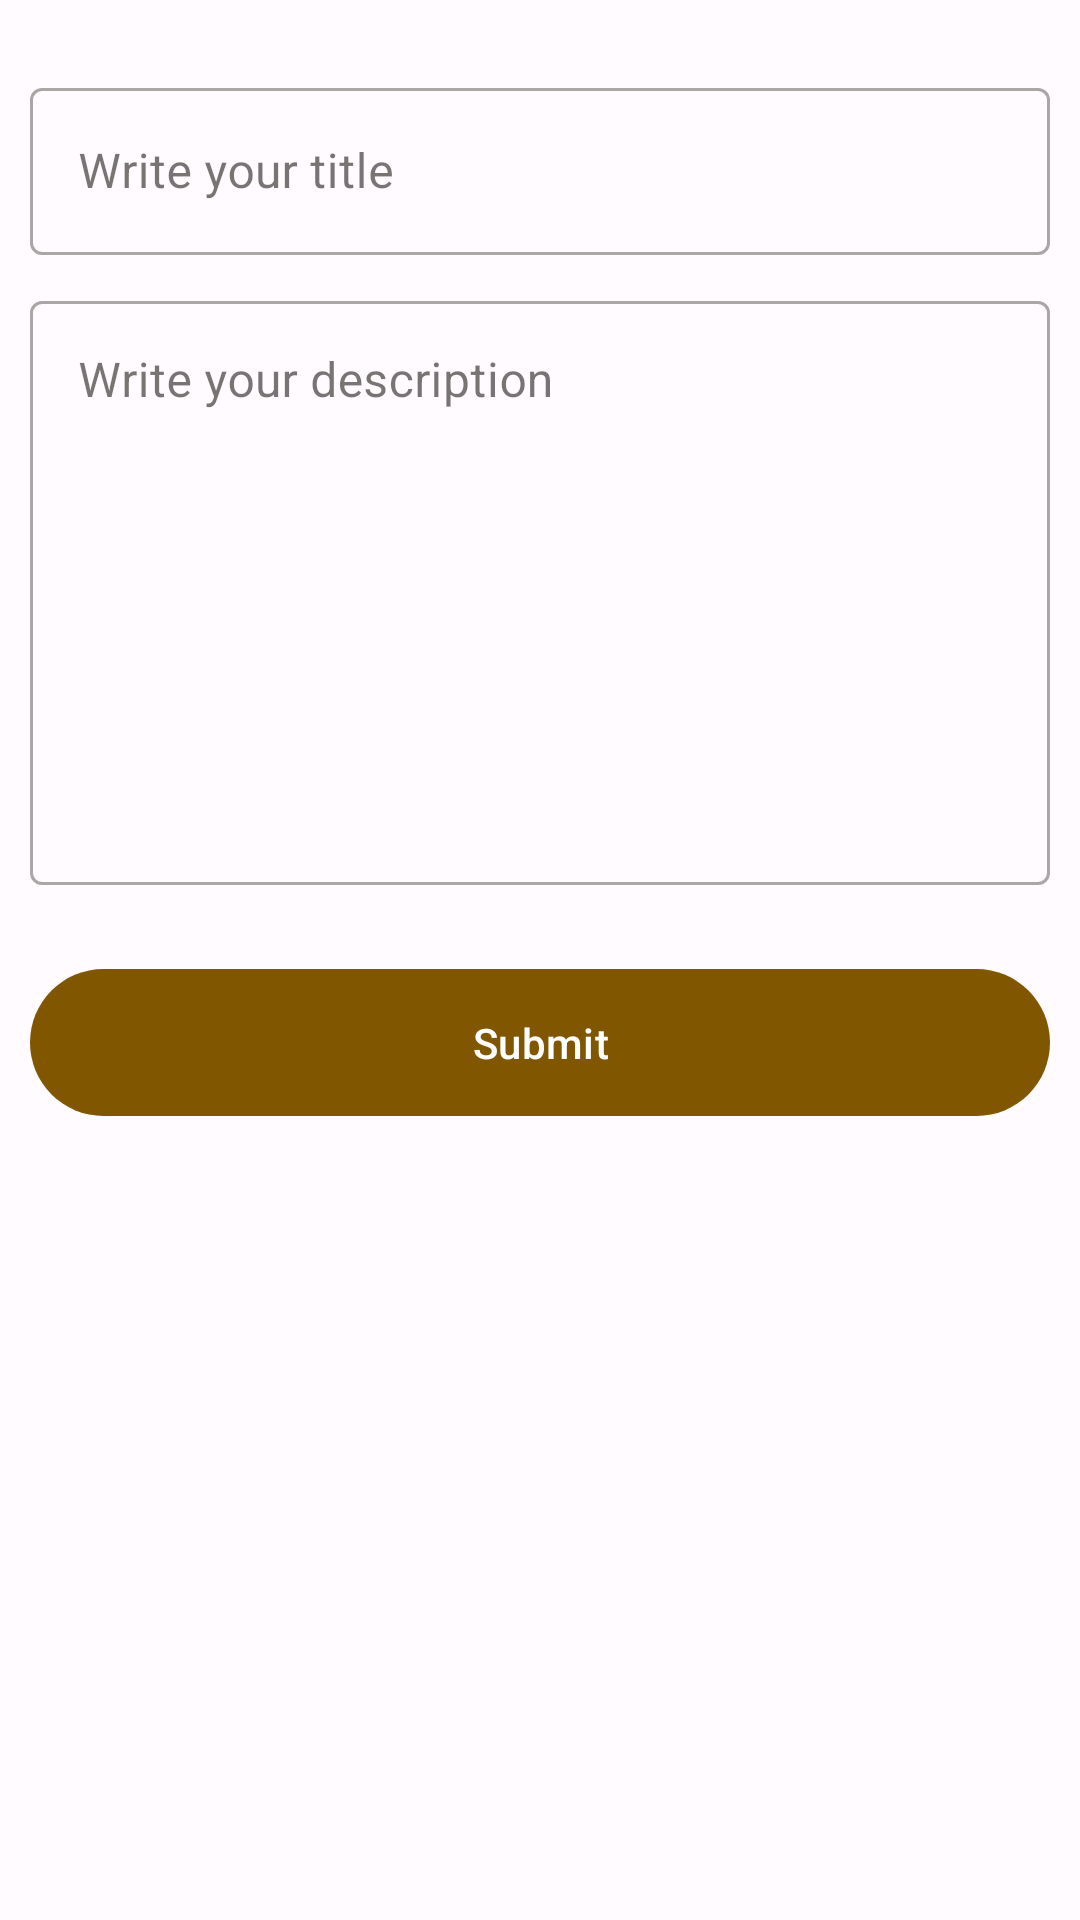

This screen was rendered from an Android layout file. Write that file and the resources it references.
<!-- AndroidManifest.xml: application theme Theme.SafeNotes -->
<!-- res/layout/fragment_edit_notes.xml -->
<?xml version="1.0" encoding="utf-8"?>
<androidx.constraintlayout.widget.ConstraintLayout xmlns:android="http://schemas.android.com/apk/res/android"
    xmlns:tools="http://schemas.android.com/tools"
    android:layout_width="match_parent"
    android:layout_height="match_parent"
    xmlns:app="http://schemas.android.com/apk/res-auto"
    tools:context=".presentation.ui.fragments.EditNotesFragment">


    <ImageView
        android:id="@+id/btn_delete"
        android:layout_width="32dp"
        android:layout_height="32dp"
        android:layout_marginHorizontal="20dp"
        android:src="@drawable/ic_delete"
        android:layout_marginVertical="20dp"
        app:layout_constraintBottom_toBottomOf="parent"
        app:layout_constraintEnd_toEndOf="parent" />

    <com.google.android.material.textfield.TextInputLayout
        android:id="@+id/subject_input_layout"
        style="@style/Widget.MaterialComponents.TextInputLayout.OutlinedBox"
        android:layout_width="match_parent"
        android:layout_height="wrap_content"
        android:layout_marginHorizontal="10dp"
        android:layout_marginVertical="24dp"
        android:hint="@string/txt_title_hint"
        app:layout_constraintEnd_toEndOf="parent"
        app:layout_constraintStart_toStartOf="parent"
        app:layout_constraintTop_toTopOf="parent">

        <com.google.android.material.textfield.TextInputEditText
            android:id="@+id/text_Title"
            android:layout_width="match_parent"
            android:layout_height="wrap_content"
            android:inputType="textEmailAddress" />

    </com.google.android.material.textfield.TextInputLayout>

    <com.google.android.material.textfield.TextInputLayout
        android:id="@+id/textField"
        style="@style/Widget.MaterialComponents.TextInputLayout.OutlinedBox"
        android:layout_width="match_parent"
        android:layout_height="200dp"
        android:layout_marginHorizontal="10dp"
        android:layout_marginTop="10dp"
        android:hint="@string/txt_description_hint"
        app:layout_constraintEnd_toEndOf="parent"
        app:layout_constraintHorizontal_bias="0.5"
        app:layout_constraintStart_toStartOf="parent"
        app:layout_constraintTop_toBottomOf="@+id/subject_input_layout">

        <com.google.android.material.textfield.TextInputEditText
            android:id="@+id/textDescription"
            android:layout_width="match_parent"
            android:layout_height="match_parent"
            android:gravity="top|start"
            android:inputType="textCapSentences|textMultiLine" />

    </com.google.android.material.textfield.TextInputLayout>

    <com.google.android.material.button.MaterialButton
        android:id="@+id/submit_btn"
        android:layout_width="0dp"
        android:layout_height="wrap_content"
        android:layout_marginHorizontal="10dp"
        android:layout_marginVertical="24dp"
        android:paddingTop="15dp"
        android:paddingBottom="15dp"
        android:text="@string/txt_submit"
        app:layout_constraintEnd_toEndOf="parent"
        app:layout_constraintHorizontal_bias="0.5"
        app:layout_constraintStart_toStartOf="parent"
        app:layout_constraintTop_toBottomOf="@+id/textField" />

</androidx.constraintlayout.widget.ConstraintLayout>
<!-- resources referenced by this layout -->
<resources>
  <string name="txt_description_hint">Write your description</string>
  <string name="txt_submit">Submit</string>
  <string name="txt_title_hint">Write your title</string>
  <color name="md_theme_light_primary">#815600</color>
  <color name="md_theme_light_onPrimary">#FFFFFF</color>
  <color name="md_theme_light_primaryContainer">#FFDDB1</color>
  <color name="md_theme_light_onPrimaryContainer">#291800</color>
  <color name="md_theme_light_secondary">#6F5B40</color>
  <color name="md_theme_light_onSecondary">#FFFFFF</color>
  <color name="md_theme_light_secondaryContainer">#FADEBC</color>
  <color name="md_theme_light_onSecondaryContainer">#271904</color>
  <color name="md_theme_light_tertiary">#506440</color>
  <color name="md_theme_light_onTertiary">#FFFFFF</color>
  <color name="md_theme_light_tertiaryContainer">#D3EABD</color>
  <color name="md_theme_light_onTertiaryContainer">#0F2004</color>
  <color name="md_theme_light_error">#BA1A1A</color>
  <color name="md_theme_light_errorContainer">#FFDAD6</color>
  <color name="md_theme_light_onError">#FFFFFF</color>
  <color name="md_theme_light_onErrorContainer">#410002</color>
  <color name="md_theme_light_background">#FFFBFF</color>
  <color name="md_theme_light_onBackground">#1F1B16</color>
  <color name="md_theme_light_surface">#FFFBFF</color>
  <color name="md_theme_light_onSurface">#1F1B16</color>
  <color name="md_theme_light_surfaceVariant">#EFE0CF</color>
  <color name="md_theme_light_onSurfaceVariant">#4F4539</color>
  <color name="md_theme_light_outline">#817567</color>
  <color name="md_theme_light_inverseOnSurface">#F9EFE7</color>
  <color name="md_theme_light_inverseSurface">#34302A</color>
  <color name="md_theme_light_inversePrimary">#FFBA49</color>
  <color name="blue">#0161A3</color>
  <style name="CustomActivityAnimation" parent="@android:style/Animation.Activity">
          <item name="android:activityOpenEnterAnimation">@anim/slide_in_right</item>
          <item name="android:activityOpenExitAnimation">@anim/slide_out_left</item>
          <item name="android:activityCloseEnterAnimation">@anim/slide_in_left</item>
          <item name="android:activityCloseExitAnimation">@anim/slide_out_right</item>
      </style>
</resources>
